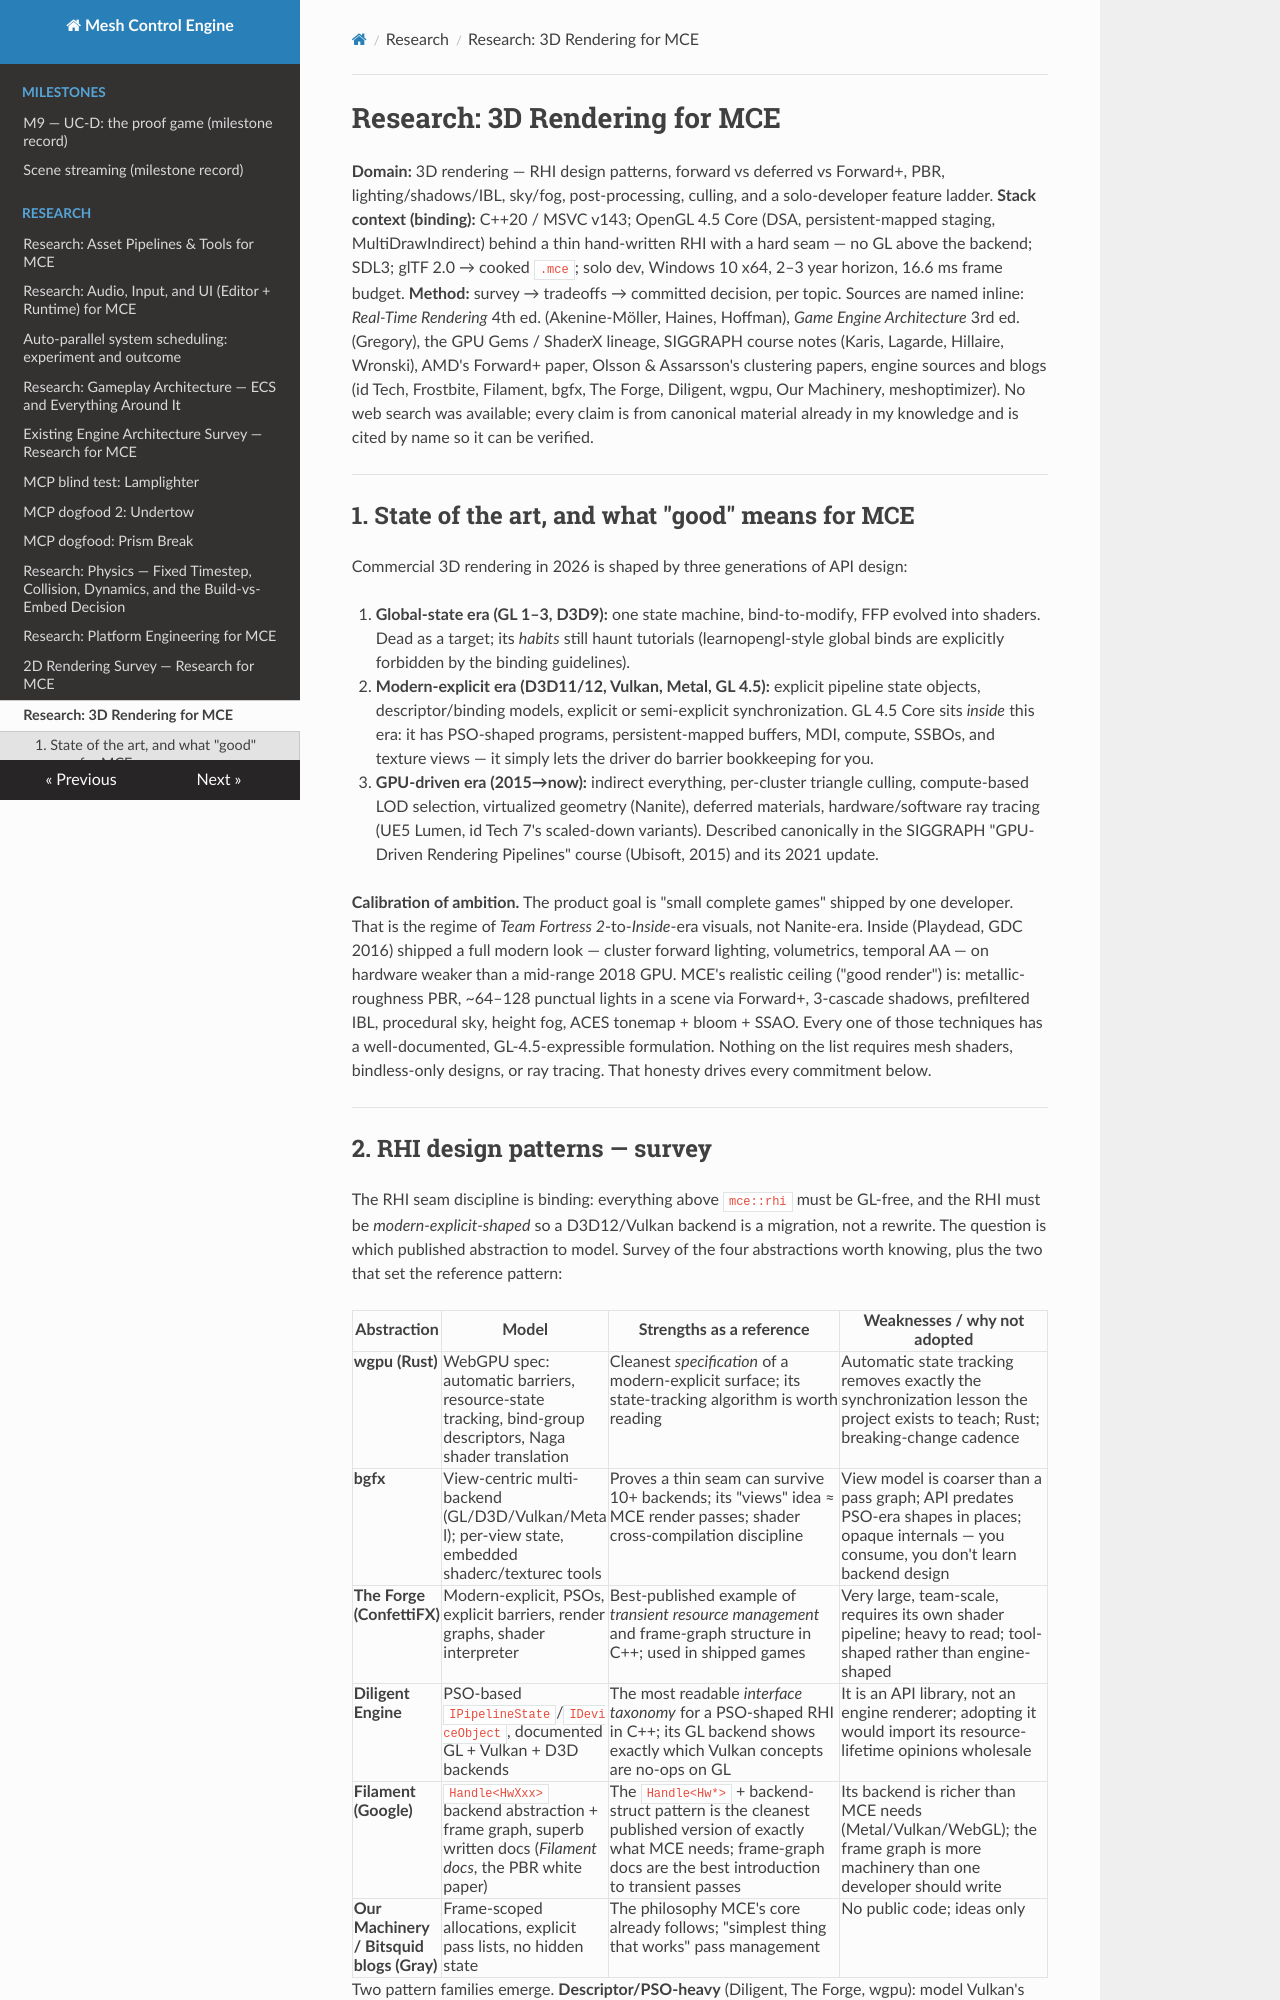

repository: sberkan09/mesh_control_engine · page: research/rendering-3d/index.html · generator: mkdocs

# Research: 3D Rendering for MCE

**Domain:** 3D rendering — RHI design patterns, forward vs deferred vs Forward+, PBR, lighting/shadows/IBL, sky/fog, post-processing, culling, and a solo-developer feature ladder.
**Stack context (binding):** C++20 / MSVC v143; OpenGL 4.5 Core (DSA, persistent-mapped staging, MultiDrawIndirect) behind a thin hand-written RHI with a hard seam — no GL above the backend; SDL3; glTF 2.0 → cooked `.mce`; solo dev, Windows 10 x64, 2–3 year horizon, 16.6 ms frame budget.
**Method:** survey → tradeoffs → committed decision, per topic. Sources are named inline: *Real-Time Rendering* 4th ed. (Akenine-Möller, Haines, Hoffman), *Game Engine Architecture* 3rd ed. (Gregory), the GPU Gems / ShaderX lineage, SIGGRAPH course notes (Karis, Lagarde, Hillaire, Wronski), AMD's Forward+ paper, Olsson & Assarsson's clustering papers, engine sources and blogs (id Tech, Frostbite, Filament, bgfx, The Forge, Diligent, wgpu, Our Machinery, meshoptimizer). No web search was available; every claim is from canonical material already in my knowledge and is cited by name so it can be verified.

---

## 1. State of the art, and what "good" means for MCE

Commercial 3D rendering in 2026 is shaped by three generations of API design:

1. **Global-state era (GL 1–3, D3D9):** one state machine, bind-to-modify, FFP evolved into shaders. Dead as a target; its *habits* still haunt tutorials (learnopengl-style global binds are explicitly forbidden by the binding guidelines).
2. **Modern-explicit era (D3D11/12, Vulkan, Metal, GL 4.5):** explicit pipeline state objects, descriptor/binding models, explicit or semi-explicit synchronization. GL 4.5 Core sits *inside* this era: it has PSO-shaped programs, persistent-mapped buffers, MDI, compute, SSBOs, and texture views — it simply lets the driver do barrier bookkeeping for you.
3. **GPU-driven era (2015→now):** indirect everything, per-cluster triangle culling, compute-based LOD selection, virtualized geometry (Nanite), deferred materials, hardware/software ray tracing (UE5 Lumen, id Tech 7's scaled-down variants). Described canonically in the SIGGRAPH "GPU-Driven Rendering Pipelines" course (Ubisoft, 2015) and its 2021 update.

**Calibration of ambition.** The product goal is "small complete games" shipped by one developer. That is the regime of *Team Fortress 2*-to-*Inside*-era visuals, not Nanite-era. Inside (Playdead, GDC 2016) shipped a full modern look — cluster forward lighting, volumetrics, temporal AA — on hardware weaker than a mid-range 2018 GPU. MCE's realistic ceiling ("good render") is: metallic-roughness PBR, ~64–128 punctual lights in a scene via Forward+, 3-cascade shadows, prefiltered IBL, procedural sky, height fog, ACES tonemap + bloom + SSAO. Every one of those techniques has a well-documented, GL-4.5-expressible formulation. Nothing on the list requires mesh shaders, bindless-only designs, or ray tracing. That honesty drives every commitment below.

---
